Image classification data set "半导体芯片表面缺陷检测(预处理后)" (Baird-Li/Lizhipeng1 on GitHub). Class labels (4): ZF scratch, broken, pin break, scratch.

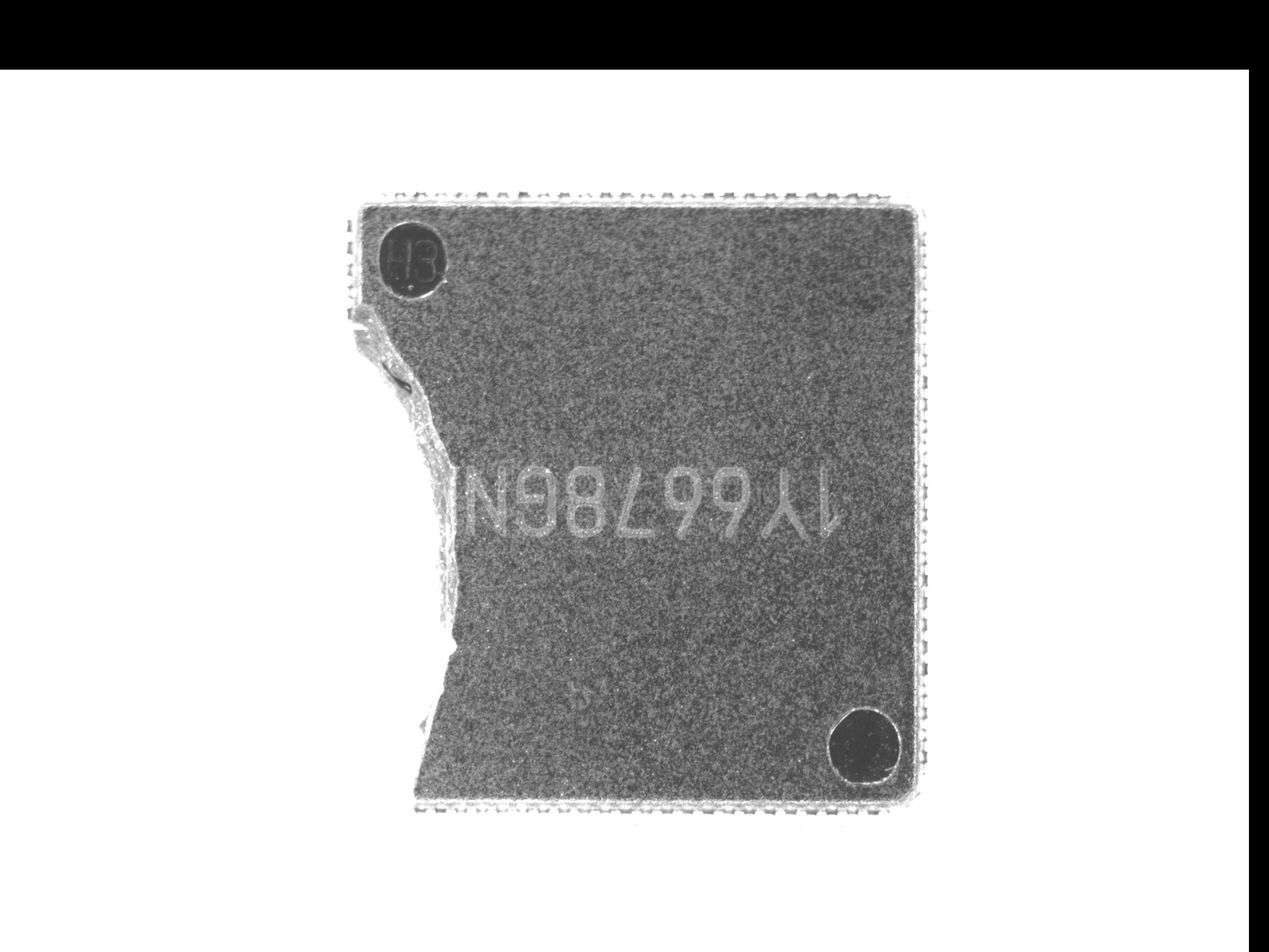
Label: broken

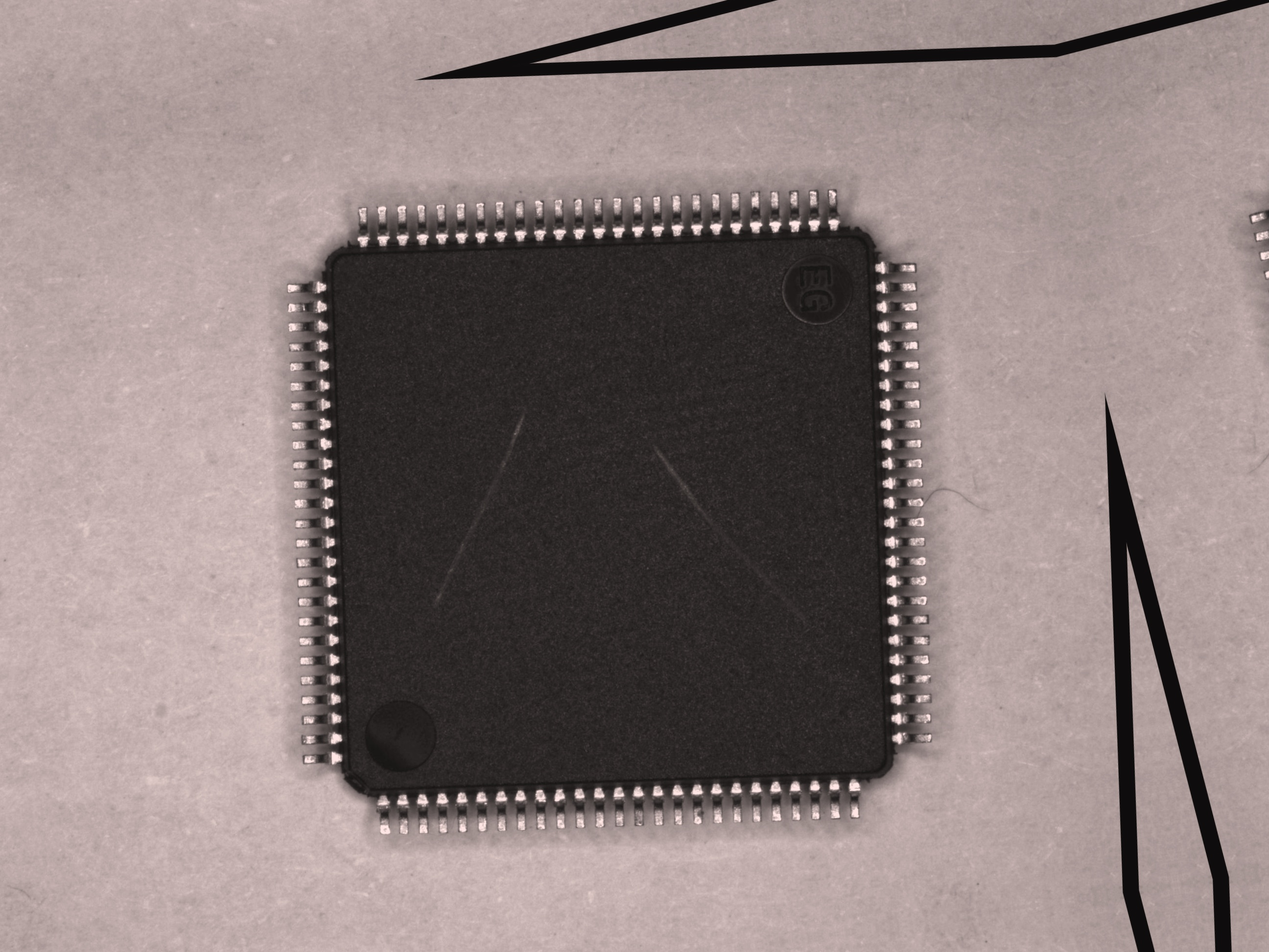
Label: scratch

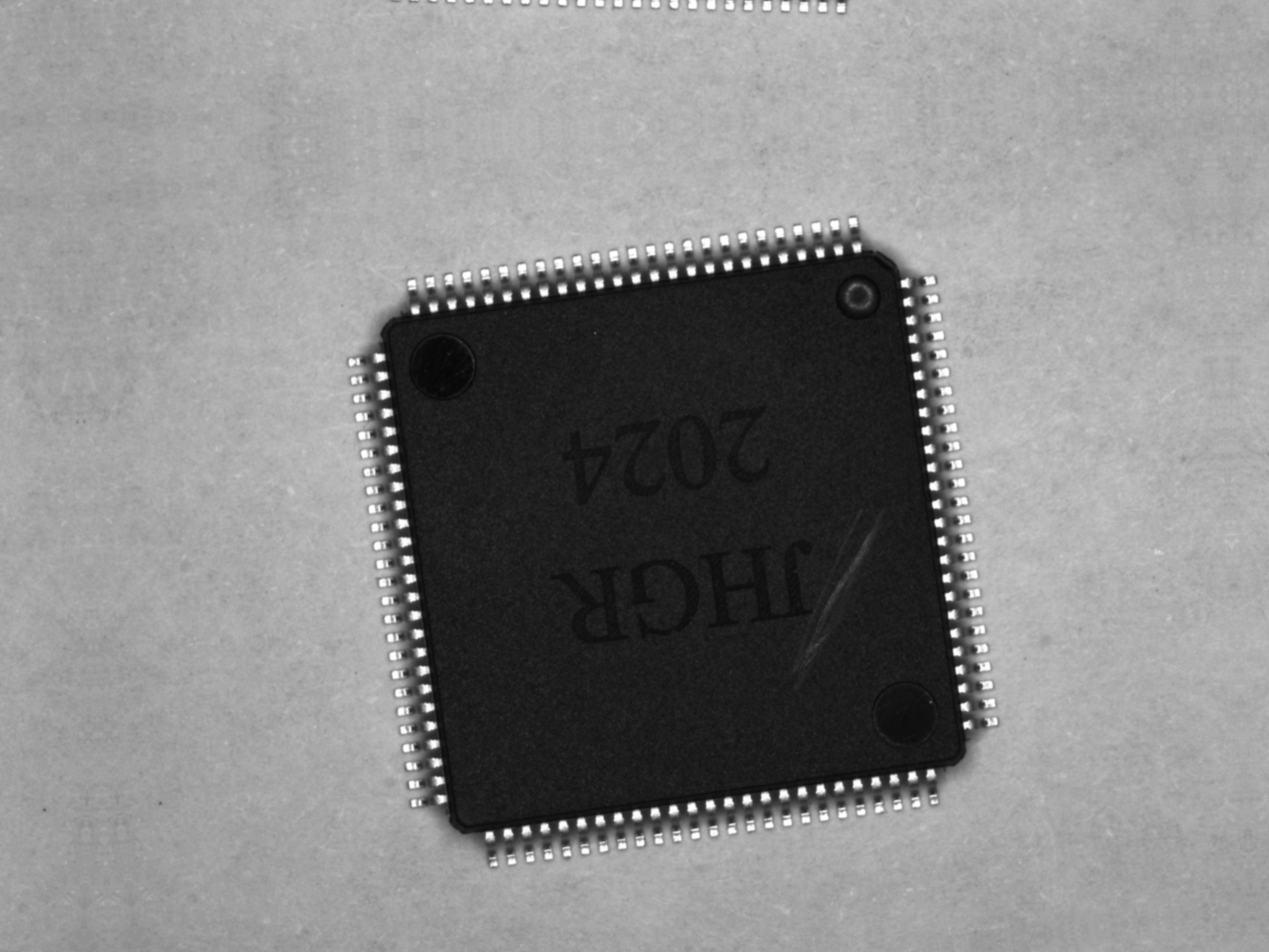
Label: scratch

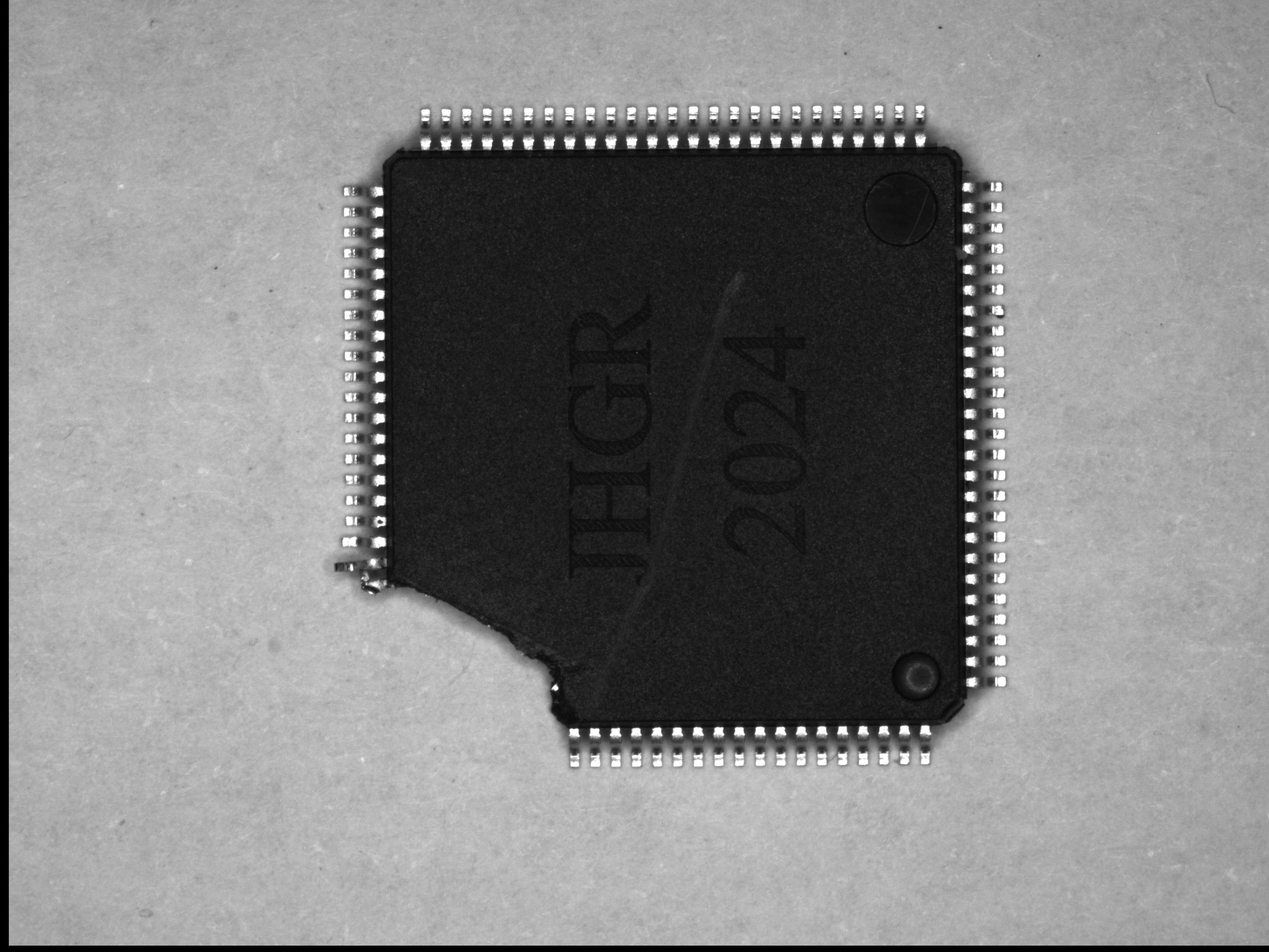
Label: pin break

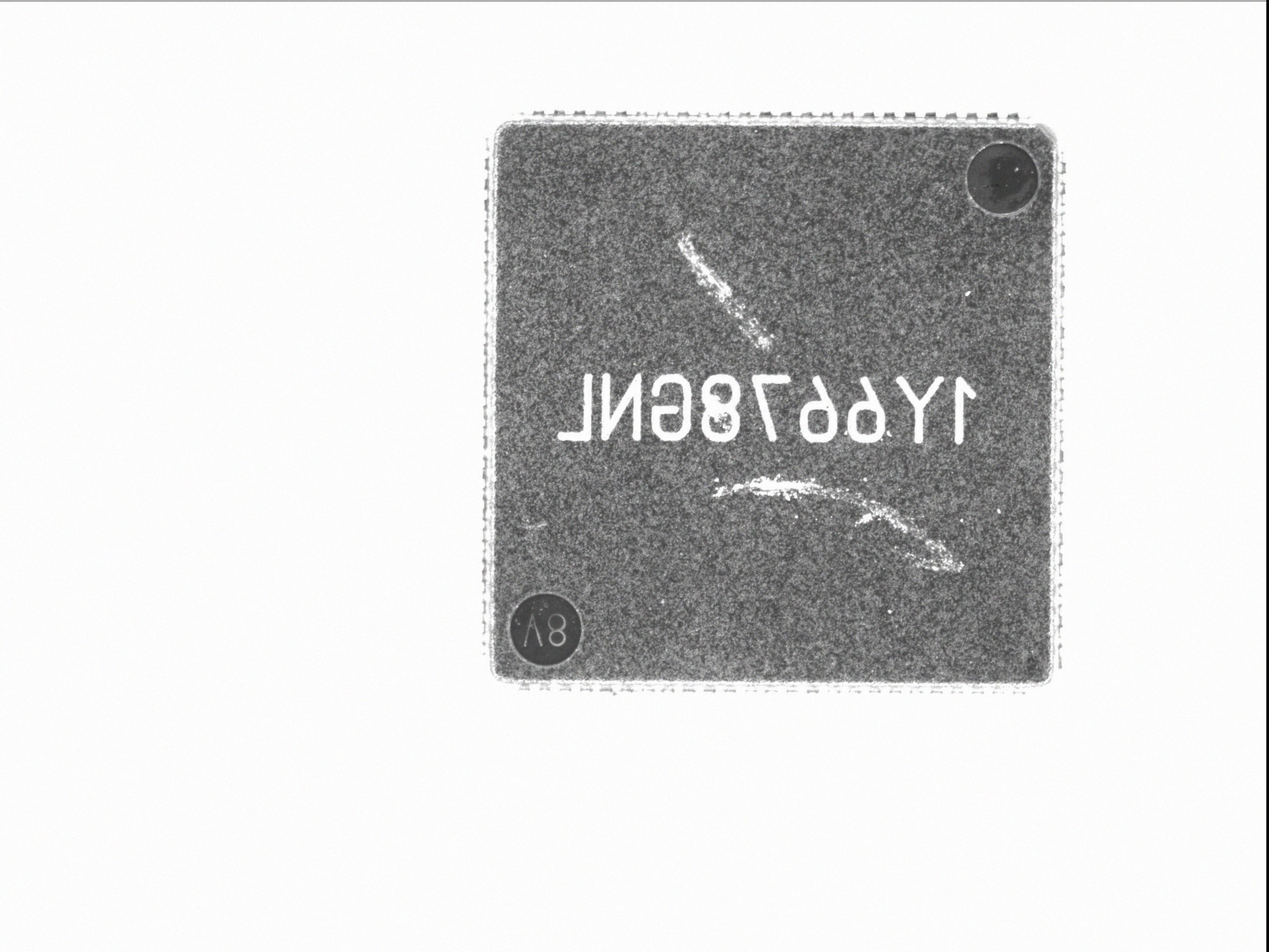
Label: ZF scratch

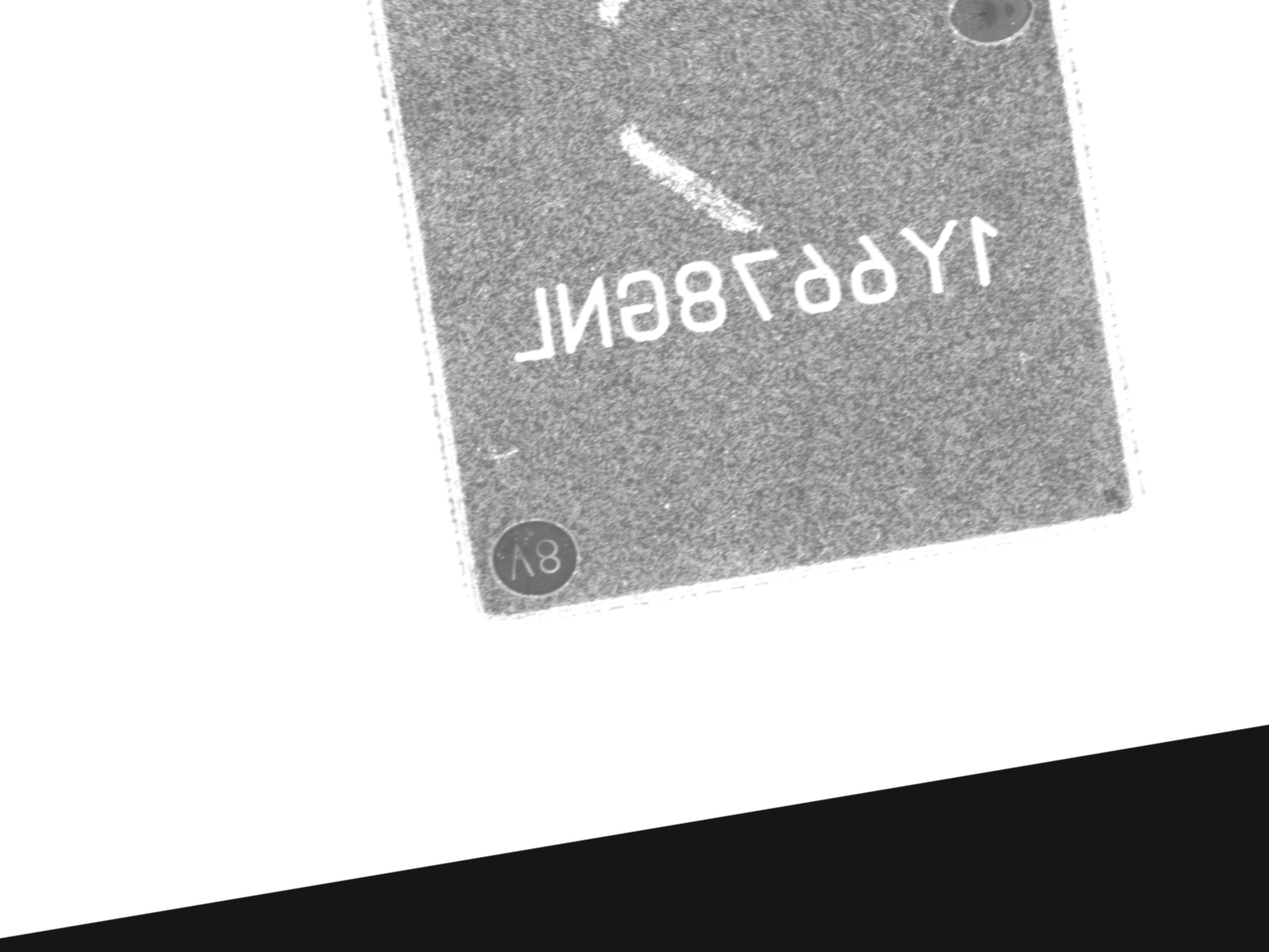
Label: ZF scratch
